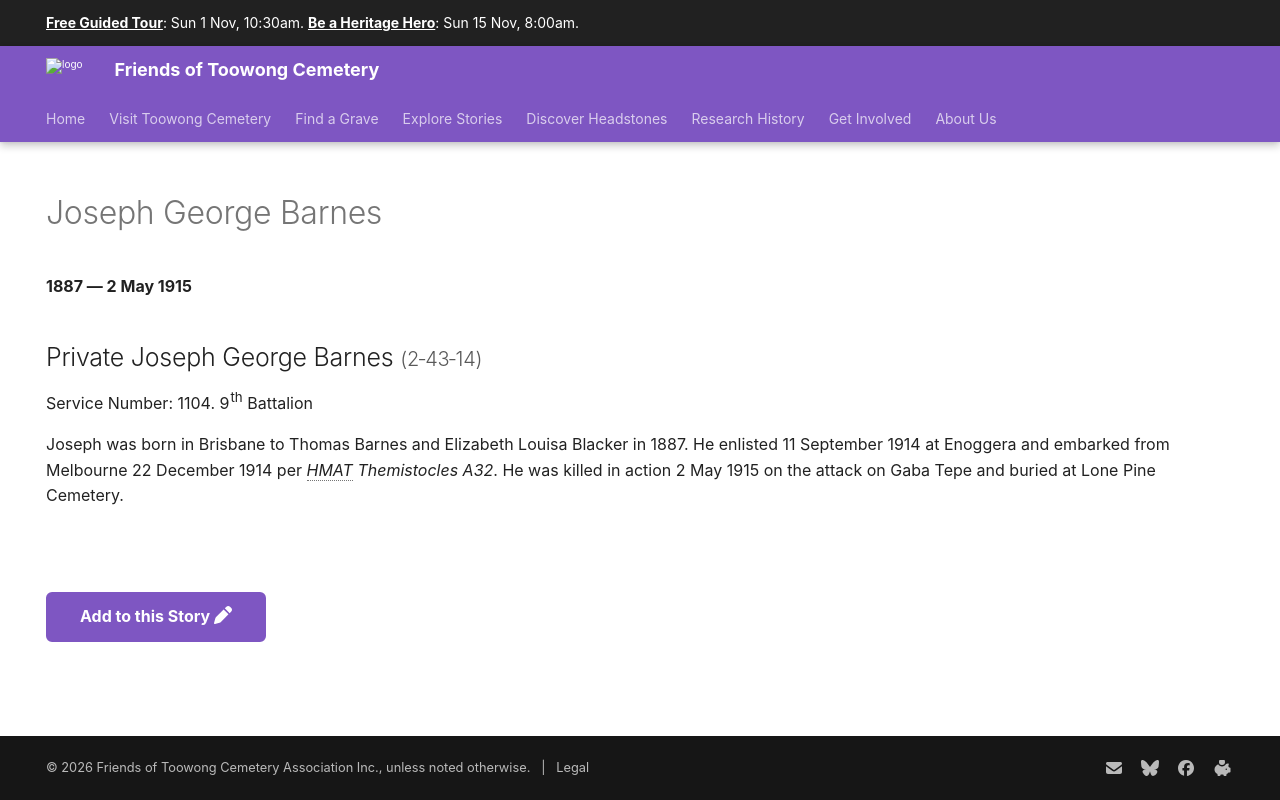

repository: 1871fotc/1871fotc.github.io · page: research/joseph-george-barnes/index.html · generator: mkdocs

---
title: Joseph George Barnes
hide:
  - toc
  - navigation 
---

# Joseph George Barnes

**1887 — 2 May 1915**

--8<-- "snippets/joseph-george-barnes.md"

--8<-- "snippets/add-to-this-story.md"
